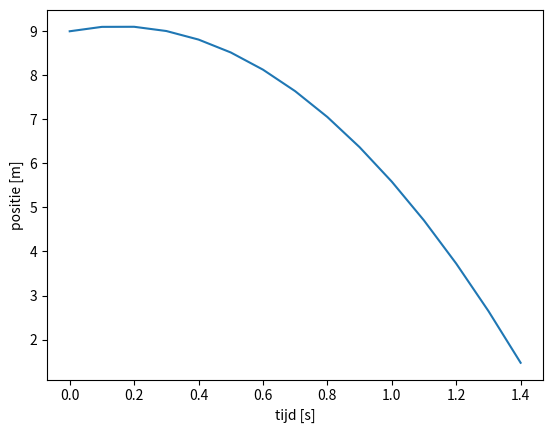

This chart was generated by the following Python code:
import numpy as np
import matplotlib.pyplot as plt
# tijdsstap in seconden en aantal stappen
dt = 0.1
T = 1.4
# arrays met tijd, afstand, snelheid en versnelling
t = np.arange(0,T+dt,dt)
x = np.ones_like(t)*9
v = np.ones_like(t)
a = np.ones_like(t)*-9.81

for idx, tt in np.ndenumerate(t[:-1]):
    i = idx[0]
    v[i+1] = v[i] + a[i] * dt
    x[i+1] = x[i]+v[i]*dt

plt.plot(t,x)
#plt.axis([0,120,0,100])
plt.xlabel("tijd [s]")
plt.ylabel("positie [m]")
plt.show()
print(x[-1])



